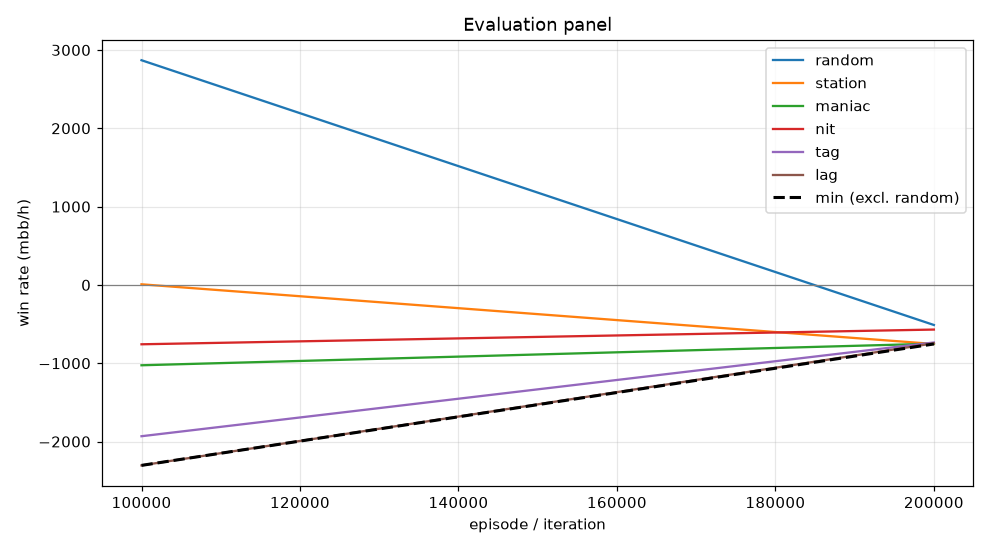

Values plotted in this chart, from the file beside it:
episode, min, mean, random_mean, random_se, station_mean, station_se, maniac_mean, maniac_se, nit_mean, nit_se, tag_mean, tag_se, lag_mean, lag_se, act_call, act_raise, act_fold, act_check
99999, -2304, -1202, 2870, 132.2, 8.0, 26.89, -1026, 224.1, -758.0, 153.6, -1932, 185.7, -2304, 191.5, 0.1761, 0.8097, 0.002379, 0.01178
199999, -754.0, -710.9, -511.5, 15.64, -754.0, 3.16, -750.0, 0.0, -570.0, 14.5, -735.0, 4.7, -745.5, 2.593, 0.0, 0.0008746, 0.9984, 0.0006997
